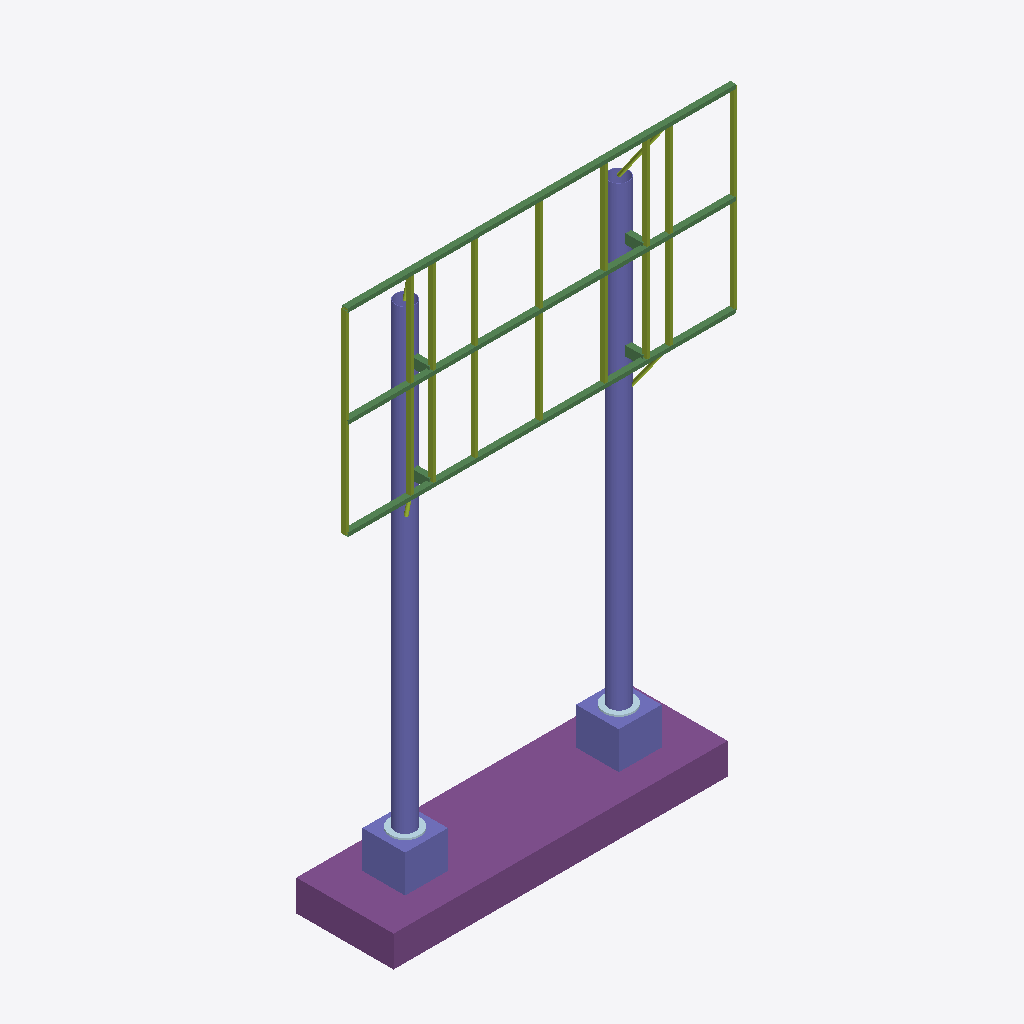
Isometric view of an IFC building model (IFC-SPF (STEP), schema IFC4, length unit millimetre), seen from the south-west, elements coloured by IFC class: 19 beams (green), 13 members (olive), 4 columns (violet), 2 plates (pale blue), 1 footing (purple).
Extent 10.1 m × 2.5 m × 14.8 m (x, y, z). Storeys (1): Struktur at 0.00 m. Elements (39): 19 IfcBeam, 13 IfcMember, 4 IfcColumn, 2 IfcPlate, 1 IfcFooting.

HEADER;
FILE_DESCRIPTION(('ViewDefinition [ReferenceView_V1.2]'),'2;1');
FILE_NAME('doublepole-5x10.ifc','2026-11-28T05:40:06',('adighanilham'),('adighanilham'),'porto-reklame','export_model.py','');
FILE_SCHEMA(('IFC4'));
ENDSEC;
DATA;
#17=IFCPROJECT('1Ws5sVo$v6BxCeo$fZRMf$',#5,'adighanilham - Studi Reklame doublepole-5x10','STUDI DESAIN PORTOFOLIO - bukan dokumen perizinan',$,$,$,(#15),#10);
#19=IFCSITE('3T3Th4eHjDBPhMR1u9TXzh',#5,'Site studi','Jl. Raya Waru, dekat Bundaran Aloha, Sidoarjo (ilustratif)',$,#18,$,$,.ELEMENT.,$,$,$,$,$);
#21=IFCBUILDING('1F6iINFeLDdO2dq8BCVcd1',#5,'Reklame Tiang ganda 5x10',$,$,#20,$,$,.ELEMENT.,$,$,$);
#23=IFCBUILDINGSTOREY('0a3_EPpUb8weVRzW$HpvEb',#5,'Struktur',$,$,#22,$,$,.ELEMENT.,0.0);
#380=IFCFOOTING('2cGwqvEnn4TA7TJAyFF6W7',#5,'FTG','Pondasi telapak 8.6x2.5x0.8 m, tulangan D19-175',$,#375,#379,'FTG',.PAD_FOOTING.);
#286=IFCCOLUMN('3gYtzQZrb0Ugw1jcodvdkx',#5,'COL-28','Kolom utama; CHS 508x12',$,#282,#285,'COL-28',.COLUMN.);
#259=IFCCOLUMN('2TtUb6Uzr2CvvwE0jAJkwT',#5,'COL-25','Kolom utama; CHS 508x12',$,#255,#258,'COL-25',.COLUMN.);
#372=IFCCOLUMN('0ycH1s5lb4Ue9LH4ixCBa3',#5,'PED-36','Pedestal beton',$,#367,#371,'PED',.COLUMN.);
#356=IFCCOLUMN('10hPDcWdn6cROyGJTbECJ8',#5,'PED-28','Pedestal beton',$,#351,#355,'PED',.COLUMN.);
#106=IFCBEAM('1ivuH4RDv5DRKX7fz17nTY',#5,'RAIL-8','Rel horizontal papan; RHS 150x100x4.5',$,#102,#105,'RAIL-8',.BEAM.);
#79=IFCBEAM('143unaymX3COOWXRH13wyA',#5,'RAIL-5','Rel horizontal papan; RHS 150x100x4.5',$,#75,#78,'RAIL-5',.BEAM.);
#52=IFCBEAM('2otwnUKhTE28kLIQ6Z58Hr',#5,'RAIL-2','Rel horizontal papan; RHS 150x100x4.5',$,#48,#51,'RAIL-2',.BEAM.);
#124=IFCMEMBER('1V8piwH7P69wtjcnHKFtN$',#5,'STUD-10','Tiang rangka papan; RHS 125x75x4',$,#120,#123,'STUD-10',.MEMBER.);
#133=IFCMEMBER('1rq5Y7tQDF9f1h1JngkMWe',#5,'STUD-11','Tiang rangka papan; RHS 125x75x4',$,#129,#132,'STUD-11',.MEMBER.);
#169=IFCMEMBER('0kXnkuoeH4gh5HQM33XvIj',#5,'STUD-15','Tiang rangka papan; RHS 125x75x4',$,#165,#168,'STUD-15',.MEMBER.);
#160=IFCMEMBER('2U4d3XjK90_giw0C1pZOru',#5,'STUD-14','Tiang rangka papan; RHS 125x75x4',$,#156,#159,'STUD-14',.MEMBER.);
#151=IFCMEMBER('0Bi4KRBZr2WwynCN4gtR4m',#5,'STUD-13','Tiang rangka papan; RHS 125x75x4',$,#147,#150,'STUD-13',.MEMBER.);
#223=IFCMEMBER('3dHk2h5sP8WxfFsSk5Jq2T',#5,'STUD-21','Tiang rangka papan; RHS 125x75x4',$,#219,#222,'STUD-21',.MEMBER.);
#187=IFCMEMBER('0_x9m3oHLCh9tqkG41qDEU',#5,'STUD-17','Tiang rangka papan; RHS 125x75x4',$,#183,#186,'STUD-17',.MEMBER.);
#178=IFCMEMBER('30DNlY70P4NgmghxnZmJnq',#5,'STUD-16','Tiang rangka papan; RHS 125x75x4',$,#174,#177,'STUD-16',.MEMBER.);
#142=IFCMEMBER('0uucvH9Yr9xRtbOpWcaipL',#5,'STUD-12','Tiang rangka papan; RHS 125x75x4',$,#138,#141,'STUD-12',.MEMBER.);
#97=IFCBEAM('00fAE6WLf1MPFYdmADXgSp',#5,'RAIL-7','Rel horizontal papan; RHS 150x100x4.5',$,#93,#96,'RAIL-7',.BEAM.);
#43=IFCBEAM('0ArNTLdNLAw8QsxZk4xCnQ',#5,'RAIL-1','Rel horizontal papan; RHS 150x100x4.5',$,#39,#42,'RAIL-1',.BEAM.);
#70=IFCBEAM('0nNcAN9FbC08MrkLYBX$K7',#5,'RAIL-4','Rel horizontal papan; RHS 150x100x4.5',$,#66,#69,'RAIL-4',.BEAM.);
#115=IFCBEAM('0iUU0s71HAcxW$5fk5MQsM',#5,'RAIL-9','Rel horizontal papan; RHS 150x100x4.5',$,#111,#114,'RAIL-9',.BEAM.);
#88=IFCBEAM('3M8d1sxSfB0RtZFAowtm7x',#5,'RAIL-6','Rel horizontal papan; RHS 150x100x4.5',$,#84,#87,'RAIL-6',.BEAM.);
#61=IFCBEAM('22RnwaIw9EnfL9jrxHbVyn',#5,'RAIL-3','Rel horizontal papan; RHS 150x100x4.5',$,#57,#60,'RAIL-3',.BEAM.);
#214=IFCBEAM('3BzFIbAMr8yex7ubTJD14x',#5,'RAIL-20','Rel horizontal papan; RHS 150x100x4.5',$,#210,#213,'RAIL-20',.BEAM.);
#196=IFCBEAM('2vzBqI4FjELvg5WfolW1xu',#5,'RAIL-18','Rel horizontal papan; RHS 150x100x4.5',$,#192,#195,'RAIL-18',.BEAM.);
#205=IFCBEAM('1KNZnvESH4kx2ilEbw10RI',#5,'RAIL-19','Rel horizontal papan; RHS 150x100x4.5',$,#201,#204,'RAIL-19',.BEAM.);
#364=IFCPLATE('3c6HTr8FD3JuXgjL58WrB3',#5,'BP-36','Base plate D770 t45; 24 angkur M24 ASTM F1554 Gr.55',$,#359,#363,'BP',$);
#348=IFCPLATE('0y2ua6QLX1KA7AO11X4vGL',#5,'BP-28','Base plate D770 t45; 24 angkur M24 ASTM F1554 Gr.55',$,#343,#347,'BP',$);
#250=IFCBEAM('1tjCWdXeD568qknCWn3s8w',#5,'RAIL-24','Rel horizontal papan; RHS 150x100x4.5',$,#246,#249,'RAIL-24',.BEAM.);
#295=IFCBEAM('2tQghtJdn0g8Ub$zE5Ofs0',#5,'ARM-29','Lengan kolom-rangka; RHS 250x150x6',$,#291,#294,'ARM-29',.BEAM.);
#304=IFCBEAM('3NYTyk9Zz7Vwk3c4guUYNF',#5,'ARM-30','Lengan kolom-rangka; RHS 250x150x6',$,#300,#303,'ARM-30',.BEAM.);
#340=IFCMEMBER('3dhnkGdg53huul2eVW8i5_',#5,'KICK-34','Kicker diagonal; CHS 89.1x4',$,#336,#339,'KICK-34',.MEMBER.);
#232=IFCBEAM('37MnmTRFvDMwX6BqfvOPxI',#5,'RAIL-22','Rel horizontal papan; RHS 150x100x4.5',$,#228,#231,'RAIL-22',.BEAM.);
#241=IFCBEAM('0wklu1Xtv2PetpBeIdEORj',#5,'RAIL-23','Rel horizontal papan; RHS 150x100x4.5',$,#237,#240,'RAIL-23',.BEAM.);
#268=IFCBEAM('36V_Amij1Ash7FAdakS5_Z',#5,'ARM-26','Lengan kolom-rangka; RHS 250x150x6',$,#264,#267,'ARM-26',.BEAM.);
#277=IFCBEAM('0hAdpexg98mO0fxovnSww8',#5,'ARM-27','Lengan kolom-rangka; RHS 250x150x6',$,#273,#276,'ARM-27',.BEAM.);
#331=IFCMEMBER('0Opb$qMS19ffzTeAbRhP8r',#5,'KICK-33','Kicker diagonal; CHS 89.1x4',$,#327,#330,'KICK-33',.MEMBER.);
#313=IFCMEMBER('2c4lFVwl1DsQUvQqDg6kIU',#5,'KICK-31','Kicker diagonal; CHS 89.1x4',$,#309,#312,'KICK-31',.MEMBER.);
#322=IFCMEMBER('0HMT9N63DEmPWeIqHT0pc7',#5,'KICK-32','Kicker diagonal; CHS 89.1x4',$,#318,#321,'KICK-32',.MEMBER.);
ENDSEC;
